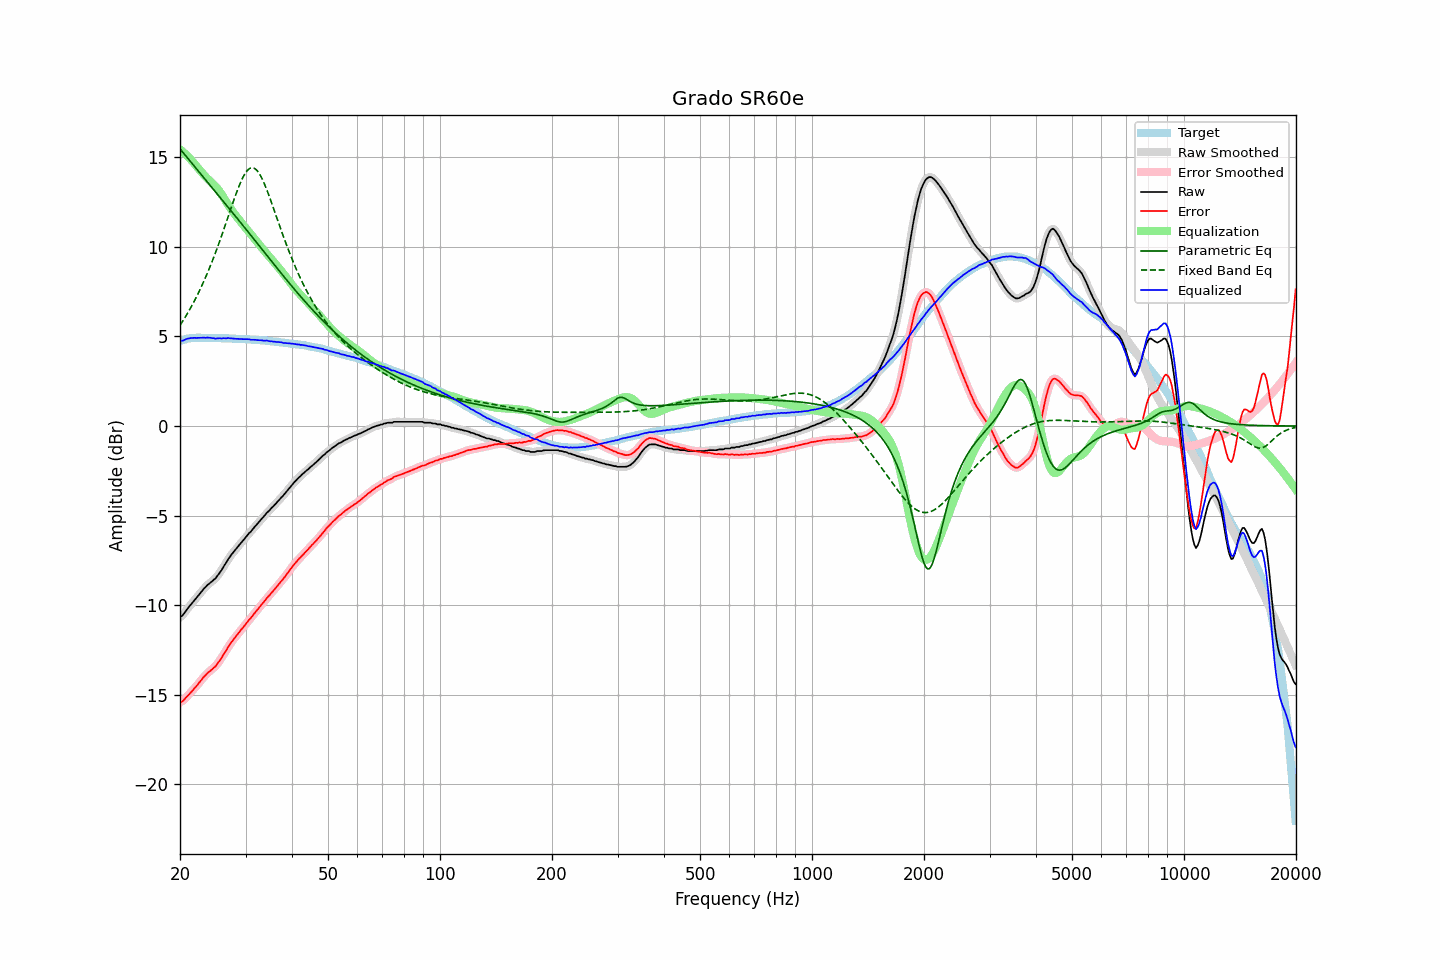

Values plotted in this chart, from the file beside it:
frequency, raw, error, smoothed, error_smoothed, equalization, parametric_eq, fixed_band_eq, equalized_raw, equalized_smoothed, target
20.00, -10.65, -15.40, -10.67, -15.42, 15.45, 15.47, 5.62, 4.79, 4.77, 4.75
20.20, -10.61, -15.39, -10.59, -15.37, 15.37, 15.37, 5.76, 4.76, 4.78, 4.78
20.40, -10.52, -15.33, -10.50, -15.31, 15.29, 15.26, 5.90, 4.77, 4.79, 4.81
20.61, -10.40, -15.22, -10.40, -15.23, 15.21, 15.15, 6.04, 4.81, 4.81, 4.83
20.81, -10.26, -15.12, -10.27, -15.13, 15.12, 15.04, 6.19, 4.86, 4.85, 4.86
21.02, -10.15, -15.04, -10.15, -15.03, 15.04, 14.93, 6.34, 4.88, 4.88, 4.89
21.23, -10.04, -14.94, -10.04, -14.94, 14.94, 14.82, 6.50, 4.90, 4.90, 4.90
21.44, -9.93, -14.84, -9.93, -14.84, 14.85, 14.71, 6.66, 4.91, 4.91, 4.91
21.66, -9.83, -14.74, -9.82, -14.74, 14.74, 14.60, 6.83, 4.92, 4.92, 4.92
21.87, -9.71, -14.63, -9.72, -14.64, 14.64, 14.49, 6.99, 4.93, 4.92, 4.92
22.09, -9.61, -14.54, -9.61, -14.54, 14.53, 14.38, 7.17, 4.92, 4.92, 4.93
22.31, -9.50, -14.43, -9.50, -14.43, 14.42, 14.27, 7.35, 4.92, 4.92, 4.93
22.54, -9.40, -14.32, -9.40, -14.32, 14.31, 14.17, 7.53, 4.92, 4.92, 4.93
22.76, -9.28, -14.21, -9.28, -14.21, 14.21, 14.06, 7.72, 4.92, 4.92, 4.93
22.99, -9.17, -14.09, -9.18, -14.10, 14.10, 13.95, 7.92, 4.93, 4.92, 4.92
23.22, -9.06, -13.98, -9.07, -13.99, 14.00, 13.84, 8.11, 4.94, 4.93, 4.92
23.45, -8.98, -13.90, -8.97, -13.89, 13.91, 13.73, 8.32, 4.92, 4.93, 4.92
23.69, -8.88, -13.79, -8.88, -13.80, 13.82, 13.62, 8.53, 4.94, 4.93, 4.92
23.92, -8.80, -13.72, -8.80, -13.72, 13.73, 13.51, 8.74, 4.93, 4.93, 4.92
24.16, -8.72, -13.64, -8.73, -13.64, 13.65, 13.40, 8.96, 4.93, 4.93, 4.92
24.40, -8.66, -13.58, -8.66, -13.57, 13.57, 13.29, 9.19, 4.91, 4.91, 4.92
24.65, -8.58, -13.48, -8.58, -13.50, 13.48, 13.19, 9.42, 4.91, 4.90, 4.91
24.89, -8.51, -13.42, -8.50, -13.41, 13.39, 13.08, 9.66, 4.88, 4.89, 4.91
25.14, -8.39, -13.30, -8.39, -13.30, 13.29, 12.97, 9.90, 4.89, 4.89, 4.91
25.39, -8.27, -13.18, -8.28, -13.19, 13.17, 12.86, 10.14, 4.90, 4.89, 4.91
25.65, -8.15, -13.05, -8.15, -13.05, 13.05, 12.75, 10.39, 4.90, 4.90, 4.91
25.91, -8.03, -12.92, -8.01, -12.91, 12.91, 12.64, 10.65, 4.89, 4.90, 4.90
26.16, -7.86, -12.76, -7.87, -12.77, 12.77, 12.53, 10.91, 4.91, 4.90, 4.90
26.43, -7.73, -12.62, -7.73, -12.62, 12.63, 12.42, 11.17, 4.90, 4.90, 4.90
26.69, -7.58, -12.48, -7.58, -12.47, 12.48, 12.32, 11.43, 4.90, 4.90, 4.90
26.96, -7.43, -12.32, -7.44, -12.33, 12.34, 12.21, 11.70, 4.91, 4.90, 4.90
27.23, -7.31, -12.19, -7.30, -12.19, 12.20, 12.10, 11.96, 4.90, 4.90, 4.89
27.50, -7.18, -12.06, -7.18, -12.06, 12.07, 11.99, 12.23, 4.90, 4.90, 4.89
27.77, -7.06, -11.94, -7.06, -11.94, 11.95, 11.88, 12.49, 4.88, 4.88, 4.88
28.05, -6.95, -11.83, -6.95, -11.83, 11.83, 11.77, 12.74, 4.87, 4.88, 4.88
28.33, -6.84, -11.71, -6.84, -11.72, 11.71, 11.66, 12.99, 4.87, 4.87, 4.87
28.62, -6.74, -11.60, -6.73, -11.60, 11.60, 11.55, 13.23, 4.86, 4.86, 4.87
28.90, -6.62, -11.49, -6.63, -11.49, 11.49, 11.44, 13.46, 4.86, 4.86, 4.87
29.19, -6.51, -11.37, -6.52, -11.38, 11.38, 11.32, 13.67, 4.86, 4.86, 4.86
29.48, -6.41, -11.27, -6.41, -11.27, 11.26, 11.21, 13.86, 4.85, 4.85, 4.86
29.78, -6.31, -11.15, -6.30, -11.15, 11.15, 11.10, 14.02, 4.85, 4.85, 4.85
30.08, -6.20, -11.04, -6.19, -11.04, 11.04, 10.99, 14.16, 4.85, 4.85, 4.85
30.38, -6.09, -10.92, -6.09, -10.93, 10.93, 10.88, 14.28, 4.85, 4.84, 4.84
30.68, -5.97, -10.81, -5.99, -10.82, 10.82, 10.77, 14.36, 4.85, 4.84, 4.84
30.99, -5.90, -10.72, -5.89, -10.71, 10.71, 10.65, 14.40, 4.82, 4.83, 4.83
31.30, -5.79, -10.60, -5.78, -10.60, 10.60, 10.54, 14.42, 4.81, 4.82, 4.82
31.61, -5.67, -10.49, -5.68, -10.49, 10.49, 10.43, 14.40, 4.82, 4.81, 4.82
31.93, -5.57, -10.37, -5.57, -10.38, 10.38, 10.32, 14.34, 4.81, 4.81, 4.81
32.24, -5.47, -10.27, -5.47, -10.27, 10.27, 10.20, 14.25, 4.80, 4.80, 4.80
32.57, -5.37, -10.16, -5.37, -10.16, 10.16, 10.09, 14.13, 4.79, 4.80, 4.80
32.89, -5.26, -10.05, -5.26, -10.05, 10.05, 9.98, 13.99, 4.79, 4.79, 4.79
33.22, -5.15, -9.93, -5.16, -9.94, 9.94, 9.87, 13.82, 4.79, 4.78, 4.78
33.55, -5.06, -9.84, -5.06, -9.83, 9.83, 9.75, 13.62, 4.77, 4.78, 4.78
33.89, -4.95, -9.72, -4.95, -9.72, 9.72, 9.64, 13.41, 4.77, 4.77, 4.77
34.23, -4.85, -9.60, -4.86, -9.62, 9.62, 9.53, 13.19, 4.77, 4.76, 4.76
34.57, -4.76, -9.51, -4.76, -9.51, 9.51, 9.41, 12.95, 4.75, 4.75, 4.75
34.92, -4.68, -9.41, -4.67, -9.41, 9.41, 9.30, 12.71, 4.73, 4.74, 4.74
35.27, -4.57, -9.29, -4.58, -9.30, 9.30, 9.19, 12.45, 4.73, 4.72, 4.73
35.62, -4.49, -9.20, -4.48, -9.20, 9.20, 9.08, 12.20, 4.71, 4.71, 4.72
35.97, -4.38, -9.09, -4.38, -9.09, 9.09, 8.96, 11.94, 4.71, 4.71, 4.71
... 635 more rows
